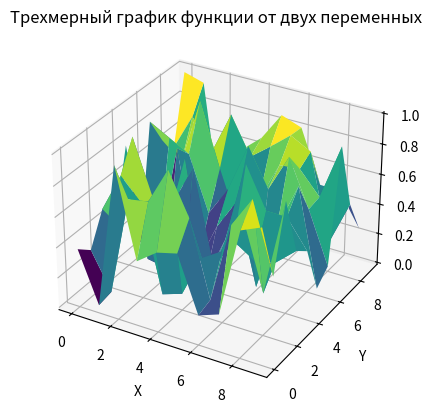

Python code for this plot:
import numpy as np
import matplotlib.pyplot as plt
from mpl_toolkits.mplot3d import Axes3D

# Ваша двумерная матрица значений функции
Z = np.random.rand(10, 10)  # Пример случайных значений, замените на вашу матрицу

# Создание сетки x и y
x = np.arange(Z.shape[0])
y = np.arange(Z.shape[1])
X, Y = np.meshgrid(x, y)

# Построение графика
fig = plt.figure()
ax = fig.add_subplot(111, projection='3d')
ax.plot_surface(X, Y, Z, cmap='viridis')

# Настройка подписей осей
ax.set_xlabel('X')
ax.set_ylabel('Y')
ax.set_zlabel('Z')
ax.set_title('Трехмерный график функции от двух переменных')

# Показать график
plt.show()
